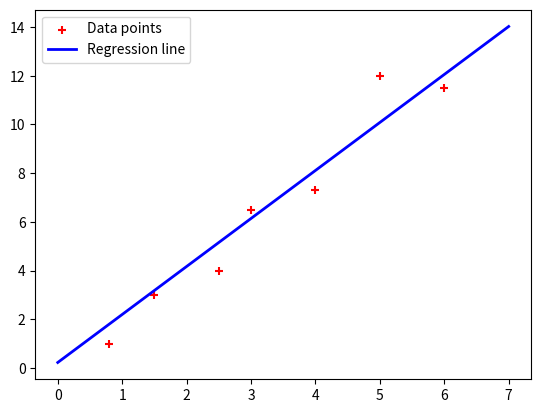

Write the Python code that produced this figure.
import numpy as np
import matplotlib.pyplot as plt
from matplotlib.animation import FuncAnimation


x_data = np.array([0.8, 1.5, 2.5, 3, 4, 5, 6])
y_data = np.array([1, 3, 4, 6.5, 7.3, 12, 11.5])

tolerance = 1e-6
b0_list = []
b1_list = []
loss_list = []
b0 = 8
b1 = 8
learning_rate = 0.02
epochs = 500
n = len(x_data)

for i in range(epochs):
    y_pred = b0 + b1 * x_data
    loss = np.mean((y_pred - y_data) ** 2)  #  MSE
    loss_list.append(loss)

    d_b0 = np.sum(y_pred - y_data) / n
    d_b1 = np.sum((y_pred - y_data) * x_data) / n
    temp0 = b0 - learning_rate * d_b0
    temp1 = b1 - learning_rate * d_b1
    b0=temp0
    b1=temp1
    b0_list.append(temp0)
    b1_list.append(temp1)

    if i > 0 and abs(loss_list[i] - loss_list[i - 1]) < tolerance:
        print(f"Converged at iteration {i+1} with loss = {loss:.6f}")
        break


print(f"Final coefficients: b0 = {b0}, b1 = {b1}")

X = np.linspace(0, 7, 100)

fig, ax = plt.subplots()
# fig.set_tight_layout(True)

ax.scatter(x_data, y_data, color='r',marker='+', label='Data points')
line, = ax.plot(X, b0 + b1 * X, 'b-', linewidth=2, label='Regression line')
ax.legend()

def update(frame):
    line.set_ydata(b0_list[frame] + b1_list[frame] * X)
    return line,

anim = FuncAnimation(fig, update, frames=len(b0_list), interval=50, repeat=False)

plt.show()
